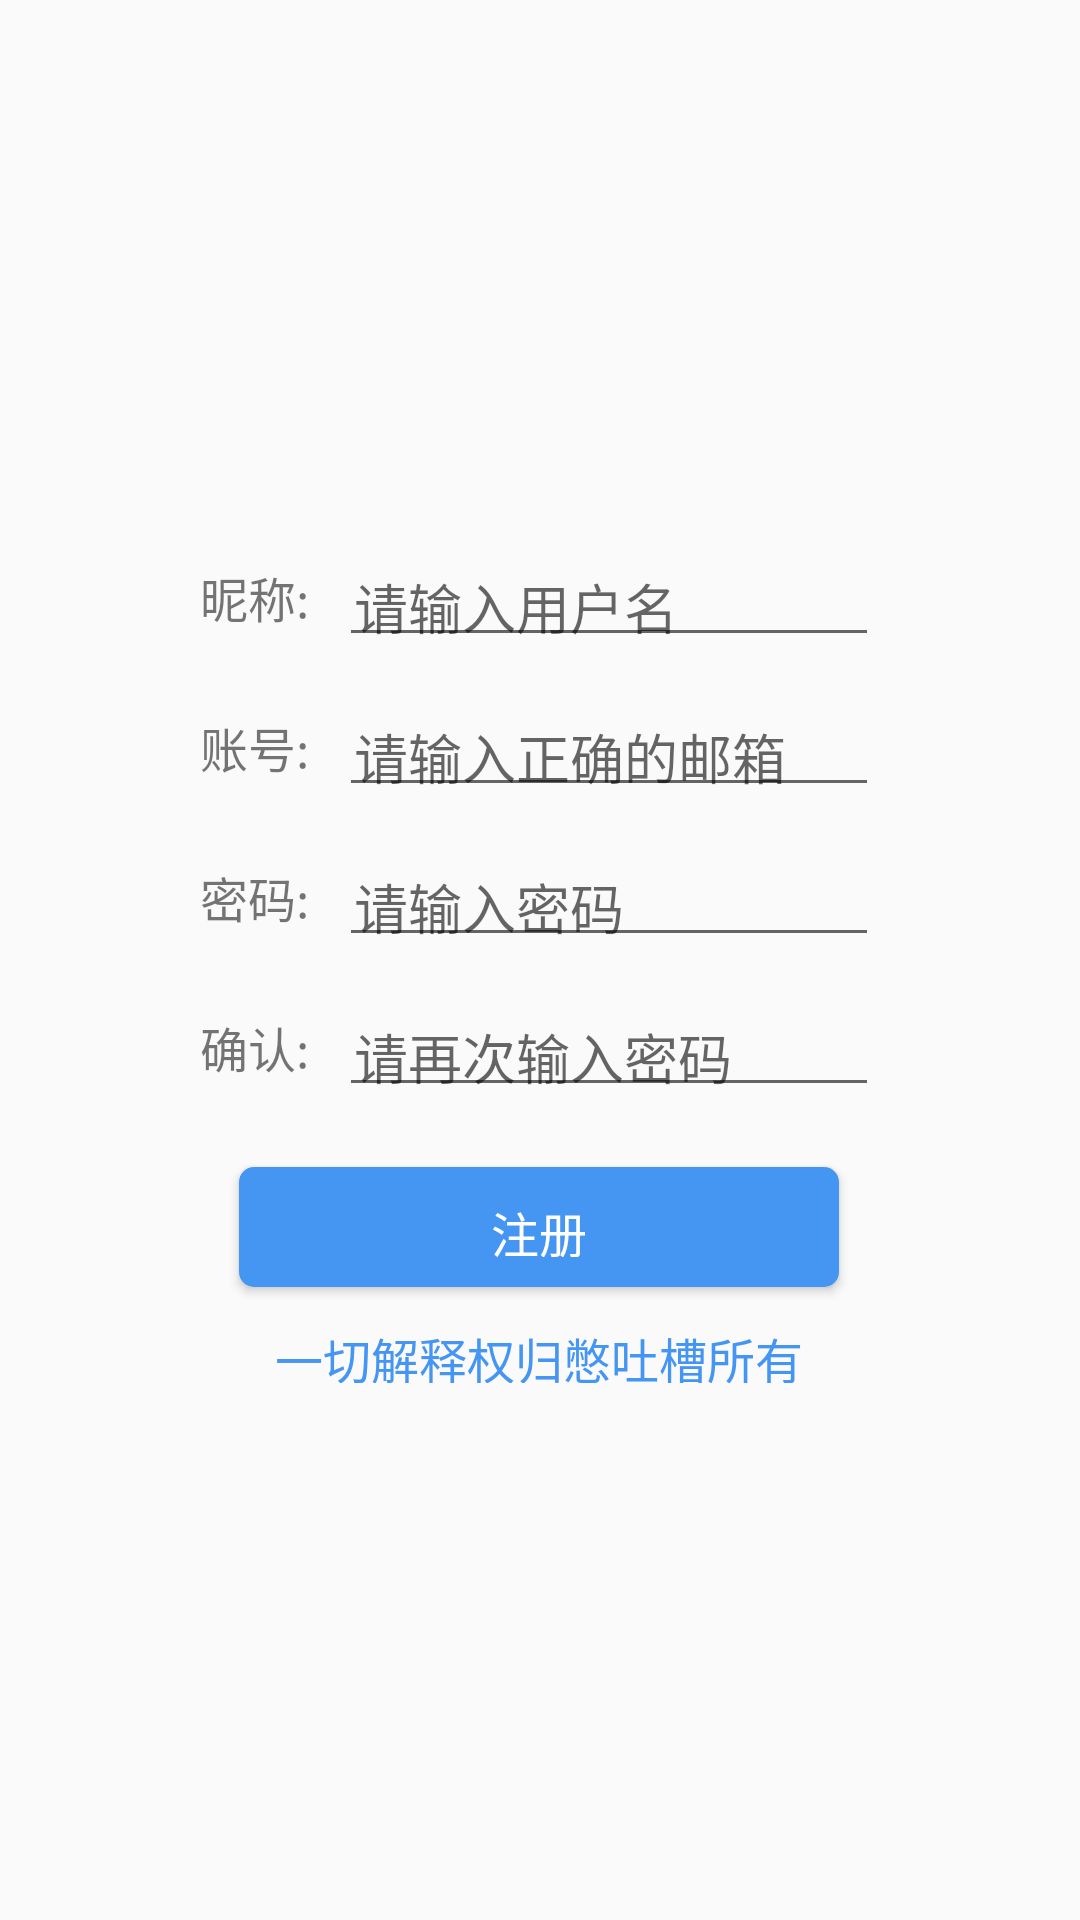

Reconstruct the res/layout file that produces this screen, plus the resources it refers to.
<!-- AndroidManifest.xml: application theme AppTheme -->
<!-- res/layout/activity_register.xml -->
<?xml version="1.0" encoding="utf-8"?>
<RelativeLayout xmlns:android="http://schemas.android.com/apk/res/android"
    android:layout_width="match_parent"
    android:layout_height="match_parent">

    <RelativeLayout
        android:layout_width="wrap_content"
        android:layout_height="wrap_content"
        android:layout_centerHorizontal="true"
        android:layout_centerVertical="true"
        android:layout_marginTop="20dp">

        <TextView
            android:id="@+id/account_nickname"
            android:layout_width="wrap_content"
            android:layout_height="40dp"
            android:gravity="center_vertical"
            android:text="昵称:"
            android:textSize="16sp" />

        <EditText
            android:id="@+id/regist_nick"
            android:layout_width="180dp"
            android:layout_height="40dp"
            android:layout_marginLeft="10dp"
            android:layout_toRightOf="@+id/account_nickname"
            android:gravity="center_vertical"
            android:hint="请输入用户名"
            android:paddingLeft="5dp"
            android:singleLine="true" />

        <TextView
            android:id="@+id/account_name"
            android:layout_width="wrap_content"
            android:layout_height="40dp"
            android:layout_below="@+id/account_nickname"
            android:layout_marginTop="10dp"
            android:gravity="center_vertical"
            android:text="账号:"
            android:textSize="16sp" />

        <EditText
            android:id="@+id/regist_account"
            android:layout_width="180dp"
            android:layout_height="40dp"
            android:layout_below="@+id/regist_nick"
            android:layout_marginLeft="10dp"
            android:layout_marginTop="10dp"
            android:layout_toRightOf="@+id/account_name"
            android:gravity="center_vertical"
            android:hint="请输入正确的邮箱"
            android:paddingLeft="5dp"
            android:singleLine="true" />

        <TextView
            android:id="@+id/account_password_name"
            android:layout_width="wrap_content"
            android:layout_height="40dp"
            android:layout_below="@+id/account_name"
            android:layout_marginTop="10dp"
            android:gravity="center_vertical"
            android:text="密码:"
            android:textSize="16sp" />

        <EditText
            android:id="@+id/regist_password"
            android:layout_width="180dp"
            android:layout_height="40dp"
            android:layout_below="@+id/regist_account"
            android:layout_marginLeft="10dp"
            android:layout_marginTop="10dp"
            android:layout_toRightOf="@+id/account_password_name"
            android:gravity="center_vertical"
            android:hint="请输入密码"
            android:inputType="textPassword"
            android:paddingLeft="5dp"
            android:singleLine="true" />

        <TextView
             android:id="@+id/again_account_password_name"
             android:layout_width="wrap_content"
             android:layout_height="40dp"
             android:layout_below="@+id/account_password_name"
             android:layout_marginTop="10dp"
             android:gravity="center_vertical"
             android:text="确认:"
             android:textSize="16sp" />

        <EditText
             android:id="@+id/again_regist_password"
             android:layout_width="180dp"
             android:layout_height="40dp"
             android:layout_below="@+id/regist_password"
             android:layout_marginLeft="10dp"
             android:layout_marginTop="10dp"
             android:layout_toRightOf="@+id/account_password_name"
             android:gravity="center_vertical"
             android:hint="请再次输入密码"
             android:inputType="textPassword"
             android:paddingLeft="5dp"
             android:singleLine="true" />
        <Button
            android:id="@+id/regist_btn"
            android:layout_width="200dp"
            android:layout_height="40dp"
            android:layout_below="@id/again_account_password_name"
            android:layout_centerHorizontal="true"
            android:layout_marginTop="20dp"
            android:gravity="center"
            android:background="@drawable/shape"
            android:text="注册"
            android:textSize="16sp"
            android:textColor="@color/white"/>

        <TextView
             android:id="@+id/xieyi"
             android:layout_width="wrap_content"
             android:layout_height="20dp"
             android:text="一切解释权归憋吐槽所有"
             android:textSize="16sp"
             android:textColor="@color/blue"
             android:layout_marginTop="12dp"
             android:layout_below="@+id/regist_btn"
             android:layout_centerHorizontal="true"
             />
    </RelativeLayout>

</RelativeLayout>
<!-- resources referenced by this layout -->
<resources>
  <color name="blue">#4595F3</color>
  <color name="white">#ffffff</color>
  <!-- drawable shape (drawable) -->
  <?xml version="1.0" encoding="utf-8"?>
  <shape
       xmlns:android="http://schemas.android.com/apk/res/android"
       android:shape="rectangle">
       
       <solid android:color="#4595F3" />
       
       
       <corners android:radius="5dip" />
  
       
       <padding
            android:left="10dp"
            android:top="10dp"
            android:right="10dp"
            android:bottom="10dp"
            />
  </shape>
  <style name="AppTheme" parent="Theme.AppCompat.Light.DarkActionBar">
          
          <item name="colorPrimary">@color/colorPrimary</item>
          <item name="colorPrimaryDark">@color/colorPrimaryDark</item>
          <item name="colorAccent">@color/colorAccent</item>
      </style>
  <color name="colorPrimary">#3F51B5</color>
  <color name="colorPrimaryDark">#145CA6</color>
  <color name="colorAccent">#CEC5C5</color>
</resources>
